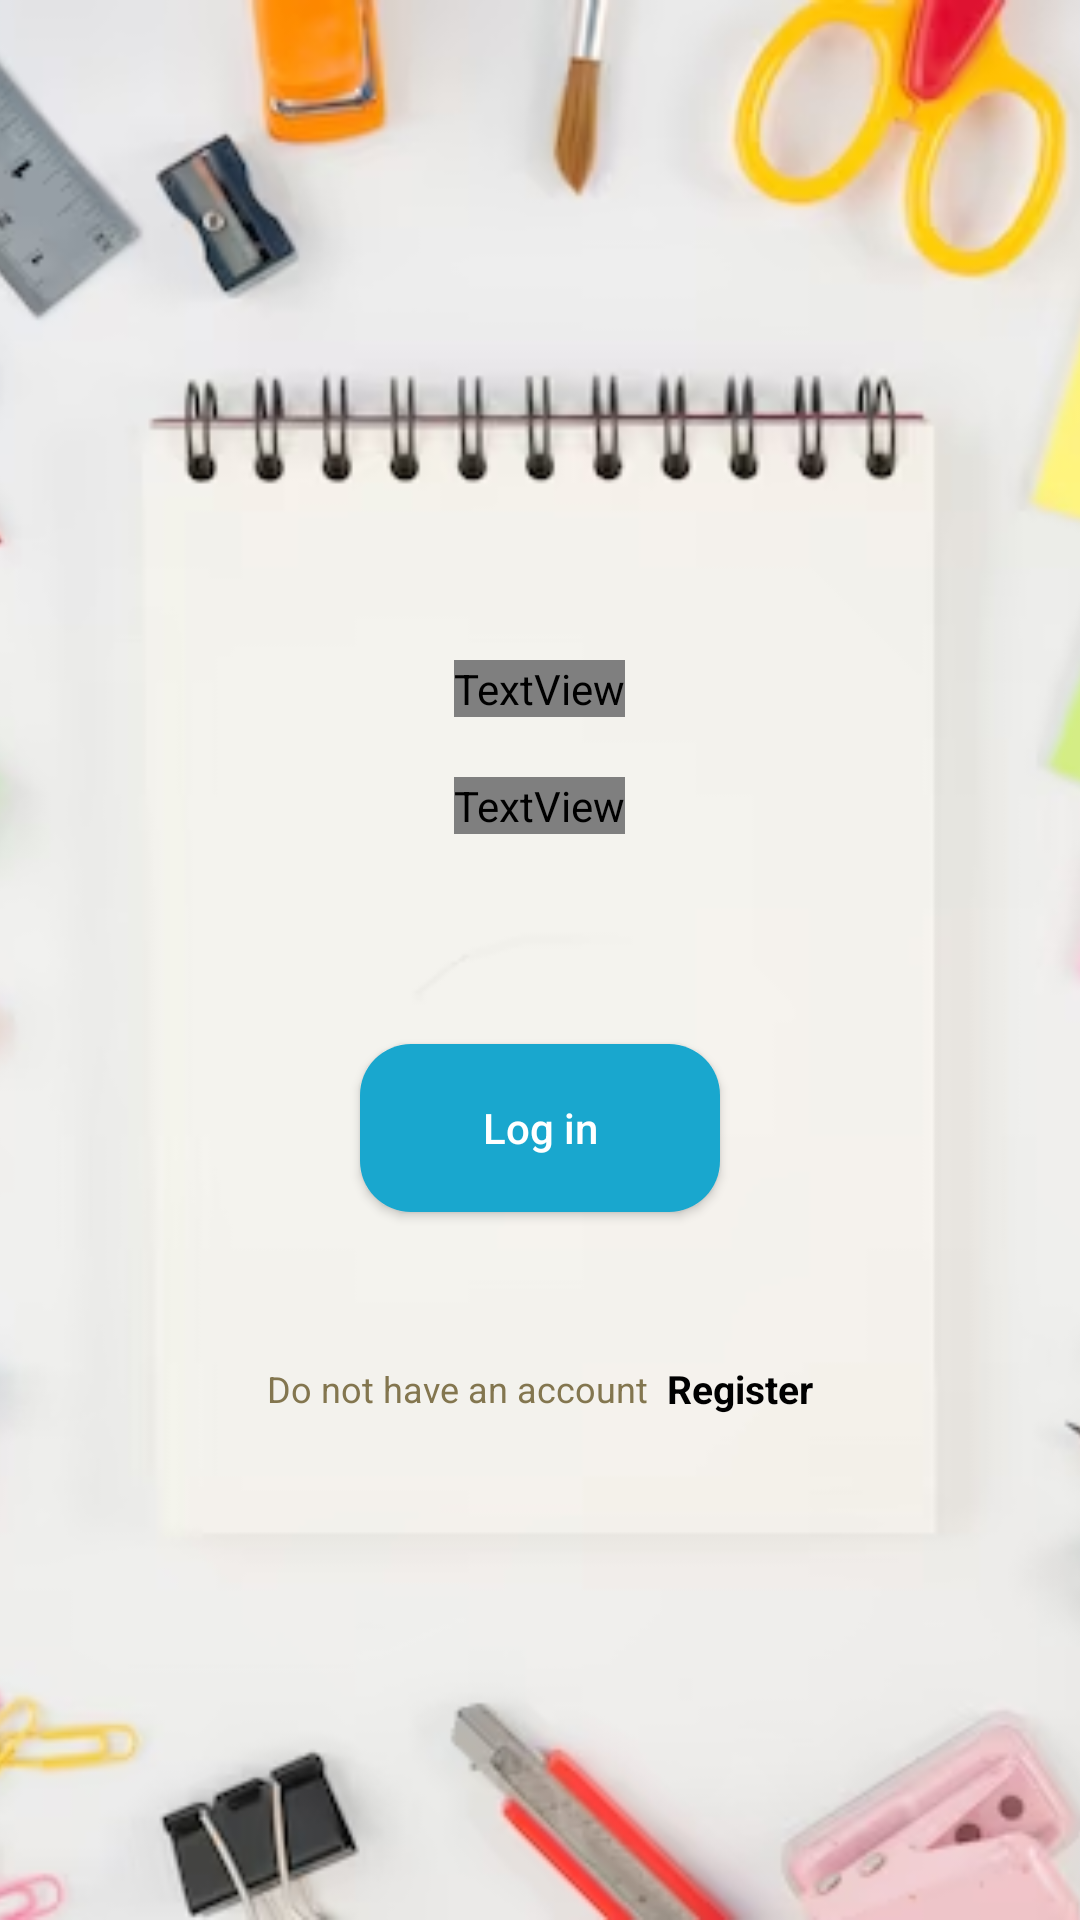

This screen was rendered from an Android layout file. Write that file and the resources it references.
<!-- AndroidManifest.xml: application theme Theme.SellClothesApp -->
<!-- res/layout/activity_home_page.xml -->
<?xml version="1.0" encoding="utf-8"?>
<RelativeLayout xmlns:android="http://schemas.android.com/apk/res/android"
    xmlns:app="http://schemas.android.com/apk/res-auto"
    xmlns:tools="http://schemas.android.com/tools"
    android:layout_width="match_parent"
    android:layout_height="match_parent"
    tools:context=".ui.activity.HomePageActivity">

    <ImageView
        android:layout_width="match_parent"
        android:layout_height="match_parent"
        android:scaleType="centerCrop"
        android:src="@drawable/img_1" />

    <LinearLayout
        android:layout_width="match_parent"
        android:layout_height="wrap_content"
        android:layout_marginTop="220dp"
        android:orientation="vertical">

        <TextView
            android:layout_width="wrap_content"
            android:layout_height="wrap_content"
            android:layout_gravity="center"
            android:fontFamily="@font/pacifico_regular"
            android:text="Welcome to Doraemon Stationery"
            android:textAlignment="center"
            android:textColor="@color/black"
            android:textSize="17dp" />

        <TextView
            android:layout_width="wrap_content"
            android:layout_height="wrap_content"
            android:layout_gravity="center"
            android:layout_marginTop="20dp"
            android:fontFamily="@font/pacifico_regular"
            android:text="Variety, the best and the cheapest"
            android:textColor="@color/black" />

        <Button
            android:id="@+id/login"
            android:layout_width="match_parent"
            android:layout_height="56dp"
            android:layout_below="@+id/btnStart"
            android:layout_gravity="center"
            android:layout_marginHorizontal="120dp"
            android:layout_marginTop="70dp"
            android:background="@drawable/bg_ui"
            android:text="Log in"
            android:textAllCaps="false"
            android:textColor="@color/white"
            app:backgroundTint="@null" />

        <LinearLayout
            android:layout_width="wrap_content"
            android:layout_height="wrap_content"
            android:layout_gravity="center"
            android:layout_marginTop="50dp"
            android:gravity="center"
            android:orientation="horizontal">

            <TextView
                android:textColor="@color/grey_active"
                android:layout_width="wrap_content"
                android:layout_height="wrap_content"
                android:text="Do not have an account "
                android:textSize="12dp" />

            <TextView
                android:id="@+id/register"
                android:layout_width="wrap_content"
                android:layout_height="wrap_content"
                android:layout_gravity="center"
                android:text=" Register"
                android:textColor="@color/black"
                android:textSize="13dp"
                android:textStyle="bold" />

        </LinearLayout>
    </LinearLayout>
</RelativeLayout>
<!-- resources referenced by this layout -->
<resources>
  <color name="black">#FF000000</color>
  <color name="grey_active">#83764F</color>
  <color name="white">#ffffff</color>
  <!-- drawable bg_ui (drawable) -->
  <?xml version="1.0" encoding="utf-8"?>
  <selector xmlns:android="http://schemas.android.com/apk/res/android">
      <item>
          <shape android:shape="rectangle">
              <solid android:color="@color/color19A7CE" />
              <corners android:radius="17dp" />
          </shape>
      </item>
  </selector>
  <!-- drawable img_1: png bitmap (drawable, 135490 bytes) -->
  <style name="Theme.SellClothesApp" parent="Theme.MaterialComponents.DayNight.NoActionBar">
          
          <item name="colorPrimary">@color/purple_500</item>
          <item name="colorPrimaryVariant">@color/purple_700</item>
          <item name="colorOnPrimary">@color/white</item>
          
          <item name="colorSecondary">@color/teal_200</item>
          <item name="colorSecondaryVariant">@color/teal_700</item>
          <item name="colorOnSecondary">@color/black</item>
          
          <item name="android:statusBarColor">@color/black</item>
          
      </style>
  <color name="color19A7CE">#19A7CE</color>d
  <color name="purple_500">#FF6200EE</color>
  <color name="purple_700">#FF3700B3</color>
  <color name="teal_200">#FF03DAC5</color>
  <color name="teal_700">#FF018786</color>
</resources>
